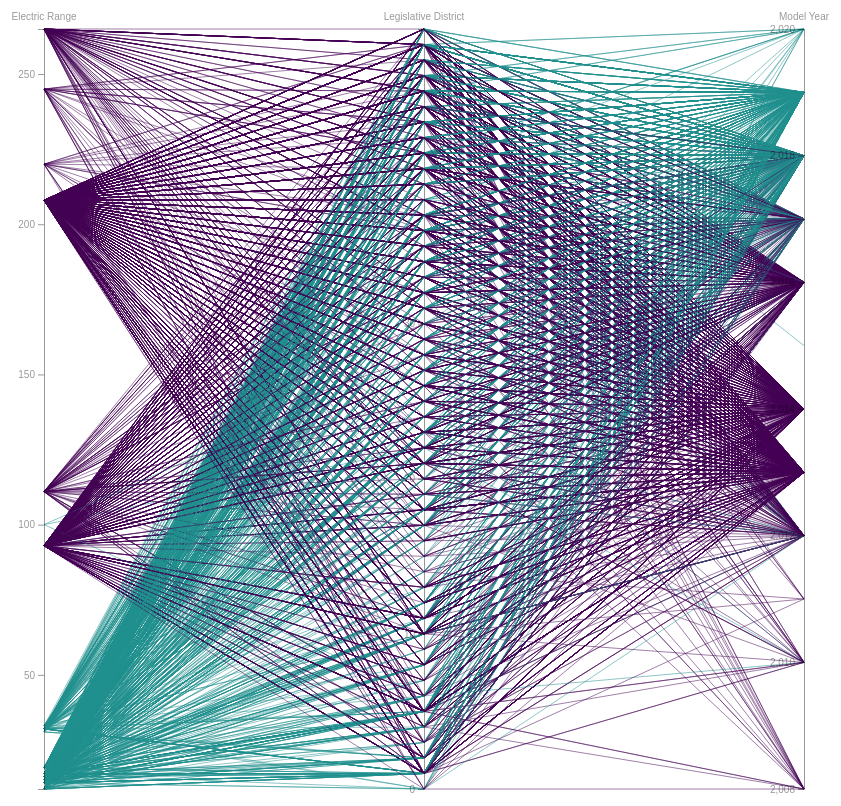
D3 v4 page, settled after 480 driven frames (8 s of simulated time); the page loaded 1 data file(s).


  // set the dimensions and margins of the graph
  var margin = { top: 30, right: 50, bottom: 10, left: 50 },
    width = 860 - margin.left - margin.right,
    height = 800 - margin.top - margin.bottom;

  // append the svg object to the body of the page
  var svg = d3
    .select("#my_dataviz")
    .append("svg")
    .attr("width", width + margin.left + margin.right)
    .attr("height", height + margin.top + margin.bottom)
    .append("g")
    .attr("transform", "translate(" + margin.left + "," + margin.top + ")");

  // Parse the Data
  d3.csv(
    "make.csv",
    function (data) {
      // Color scale: give me a specie name, I return a color
      var color = d3
        .scaleOrdinal()
        .domain(["Battery Electric Vehicle (BEV)", "Plug-in Hybrid Electric Vehicle (PHEV)"])
        .range(["#440154ff", "#21908dff"]);

      // Here I set the list of dimension manually to control the order of axis:
      dimensions = [
        "Electric Range",
        "Legislative District",
        "Model Year"
      ];

      // For each dimension, I build a linear scale. I store all in a y object
      var y = {};
      for (i in dimensions) {
        name = dimensions[i];
        y[name] = d3
          .scaleLinear()
          .domain([d3.min(data, function (d) { return +d[name]; }), d3.max(data, function (d) { return +d[name]; })])
          // .domain([0, 266]) // --> Same axis range for each group
          // --> different axis range for each group --> .domain( [d3.extent(data, function(d) { return +d[name]; })] )
          .range([height, 0]);
      }

      // Build the X scale -> it find the best position for each Y axis
      x = d3.scalePoint().range([0, width]).domain(dimensions);

      // Highlight the specie that is hovered
      var highlight = function (d) {
        selected_specie = d.Type;

        // first every group turns grey
        d3.selectAll(".line")
          .transition()
          .duration(200)
          .style("stroke", "lightgrey")
          .style("opacity", "0.2");
        // Second the hovered specie takes its color
        d3.selectAll("." + selected_specie)
          .transition()
          .duration(200)
          .style("stroke", color(selected_specie))
          .style("opacity", "1");
      };

      // Unhighlight
      var doNotHighlight = function (d) {
        d3.selectAll(".line")
          .transition()
          .duration(200)
          .delay(1000)
          .style("stroke", function (d) {
            return color(d.Type);
          })
          .style("opacity", "1");
      };

      // The path function take a row of the csv as input, and return x and y coordinates of the line to draw for this raw.
      function path(d) {
        return d3.line()(
          dimensions.map(function (p) {
            return [x(p), y[p](d[p])];
          })
        );
      }

      // Draw the lines
      svg
        .selectAll("myPath")
        .data(data)
        .enter()
        .append("path")
        .attr("class", function (d) {
          return "line " + d.Type;
        }) // 2 class for each line: 'line' and the group name
        .attr("d", path)
        .style("fill", "none")
        .style("stroke", function (d) {
          return color(d.Type);
        })
        .style("opacity", 0.5)
        .on("mouseover", highlight)
        .on("mouseleave", doNotHighlight);

      // Draw the axis:
      svg
        .selectAll("myAxis")
        // For each dimension of the dataset I add a 'g' element:
        .data(dimensions)
        .enter()
        .append("g")
        .attr("class", "axis")
        // I translate this element to its right position on the x axis
        .attr("transform", function (d) {
          return "translate(" + x(d) + ")";
        })
        // And I build the axis with the call function
        .each(function (d) {
          d3.select(this).call(d3.axisLeft().ticks(5).scale(y[d]));
        })
        // Add axis title
        .append("text")
        .style("text-anchor", "middle")
        .attr("y", -9)
        .text(function (d) {
          return d;
        })
        .style("fill", "black");
    }
  );


### data: make.csv
, VIN (1-10), County, City, State, Postal Code, Model Year, Make, Model, Type, Clean Alternative Fuel Vehicle (CAFV) El…, Electric Range, Base MSRP, Legislative District, DOL Vehicle ID, Vehicle Location, Electric Utility, 2020 Census Tract
3, 5YJSA1AC0D, King, Newcastle, WA, 98059, 2013, TESLA, MODEL S, Battery Electric Vehicle (BEV), Clean Alternative Fuel Vehicle Eligible, 208, 69900, 41.0, 244891062, POINT (-122.15733999999998 47.4871750000…, PUGET SOUND ENERGY INC||CITY OF TACOMA -…, 53033025005
60, 5YJSA1CP3D, Kitsap, Port Orchard, WA, 98366, 2013, TESLA, MODEL S, Battery Electric Vehicle (BEV), Clean Alternative Fuel Vehicle Eligible, 208, 69900, 26.0, 204839939, POINT (-122.639265 47.5373), PUGET SOUND ENERGY INC, 53035092300
88, 5YJSA1H1XE, Snohomish, Marysville, WA, 98270, 2014, TESLA, MODEL S, Battery Electric Vehicle (BEV), Clean Alternative Fuel Vehicle Eligible, 208, 69900, 38.0, 123654793, POINT (-122.17673 48.05542), PUGET SOUND ENERGY INC, 53061052905
181, KNDJX3AE8G, Snohomish, Bothell, WA, 98012, 2016, KIA, SOUL, Battery Electric Vehicle (BEV), Clean Alternative Fuel Vehicle Eligible, 93, 31950, 21.0, 442691672, POINT (-122.1873 47.82024500000006), PUGET SOUND ENERGY INC, 53061051927
199, KNDJX3AE9J, King, Seattle, WA, 98177, 2018, KIA, SOUL EV, Battery Electric Vehicle (BEV), Clean Alternative Fuel Vehicle Eligible, 111, 33950, 32.0, 342519866, POINT (-122.38242499999996 47.7727900000…, CITY OF SEATTLE - (WA)|CITY OF TACOMA - …, 53033000500
265, KNDJX3AE7G, Kitsap, Silverdale, WA, 98383, 2016, KIA, SOUL, Battery Electric Vehicle (BEV), Clean Alternative Fuel Vehicle Eligible, 93, 31950, 23.0, 186600151, POINT (-122.66807599999999 47.6659780000…, PUGET SOUND ENERGY INC, 53035091205
276, 5YJSA1H28E, King, Seattle, WA, 98122, 2014, TESLA, MODEL S, Battery Electric Vehicle (BEV), Clean Alternative Fuel Vehicle Eligible, 208, 69900, 37.0, 153962868, POINT (-122.30838999999997 47.6103650000…, CITY OF SEATTLE - (WA)|CITY OF TACOMA - …, 53033007800
282, WBAJB1C59K, King, Bellevue, WA, 98006, 2019, BMW, 530E, Plug-in Hybrid Electric Vehicle (PHEV), Not eligible due to low battery range, 15, 55700, 41.0, 8794376, POINT (-122.16936999999996 47.5710150000…, PUGET SOUND ENERGY INC||CITY OF TACOMA -…, 53033024901
295, 5YJSA1CN2D, King, Auburn, WA, 98092, 2013, TESLA, MODEL S, Battery Electric Vehicle (BEV), Clean Alternative Fuel Vehicle Eligible, 208, 69900, 47.0, 474420432, POINT (-122.1820969 47.3198995), PUGET SOUND ENERGY INC||CITY OF TACOMA -…, 53033031206
339, 5YJSA1S1XE, King, Bellevue, WA, 98005, 2014, TESLA, MODEL S, Battery Electric Vehicle (BEV), Clean Alternative Fuel Vehicle Eligible, 208, 69900, 41.0, 246922588, POINT (-122.16084999999998 47.6245150000…, PUGET SOUND ENERGY INC||CITY OF TACOMA -…, 53033023500
367, 5YJSA1CG2D, King, Kirkland, WA, 98033, 2013, TESLA, MODEL S, Battery Electric Vehicle (BEV), Clean Alternative Fuel Vehicle Eligible, 208, 69900, 48.0, 220918155, POINT (-122.20263999999997 47.6785000000…, PUGET SOUND ENERGY INC||CITY OF TACOMA -…, 53033022701
374, KNDJP3AE1H, King, Seattle, WA, 98125, 2017, KIA, SOUL EV, Battery Electric Vehicle (BEV), Clean Alternative Fuel Vehicle Eligible, 93, 32250, 46.0, 159407622, POINT (-122.296385 47.71558), PUGET SOUND ENERGY INC||CITY OF TACOMA -…, 53033000900
437, 5YJSA1CP0D, King, Seattle, WA, 98101, 2013, TESLA, MODEL S, Battery Electric Vehicle (BEV), Clean Alternative Fuel Vehicle Eligible, 208, 69900, 43.0, 147607344, POINT (-122.33534499999996 47.6107900000…, CITY OF SEATTLE - (WA)|CITY OF TACOMA - …, 53033008101
514, 5YJSA1CG9D, King, Seattle, WA, 98102, 2013, TESLA, MODEL S, Battery Electric Vehicle (BEV), Clean Alternative Fuel Vehicle Eligible, 208, 69900, 43.0, 215554664, POINT (-122.32234499999998 47.6398300000…, CITY OF SEATTLE - (WA)|CITY OF TACOMA - …, 53033006500
519, KNDJX3AE5G, King, Shoreline, WA, 98155, 2016, KIA, SOUL, Battery Electric Vehicle (BEV), Clean Alternative Fuel Vehicle Eligible, 93, 31950, 32.0, 109732948, POINT (-122.31749999999994 47.7578146000…, CITY OF SEATTLE - (WA)|CITY OF TACOMA - …, 53033021300
521, WBA8E1C53H, King, Bothell, WA, 98011, 2017, BMW, 330E, Plug-in Hybrid Electric Vehicle (PHEV), Not eligible due to low battery range, 14, 44100, 1.0, 177758332, POINT (-122.20577999999995 47.7624050000…, PUGET SOUND ENERGY INC||CITY OF TACOMA -…, 53033021804
531, WMZYU7C54K, King, Lake Forest Park, WA, 98155, 2019, MINI, COUNTRYMAN, Plug-in Hybrid Electric Vehicle (PHEV), Not eligible due to low battery range, 12, 36900, 46.0, 245689664, POINT (-122.31749999999994 47.7578146000…, CITY OF SEATTLE - (WA)|CITY OF TACOMA - …, 53033021300
548, KNDJX3AE3G, Thurston, Olympia, WA, 98501, 2016, KIA, SOUL, Battery Electric Vehicle (BEV), Clean Alternative Fuel Vehicle Eligible, 93, 31950, 22.0, 169026924, POINT (-122.89692 47.043535), PUGET SOUND ENERGY INC, 53067010802
640, 5YJSA1H16E, King, Seattle, WA, 98101, 2014, TESLA, MODEL S, Battery Electric Vehicle (BEV), Clean Alternative Fuel Vehicle Eligible, 208, 69900, 43.0, 183206306, POINT (-122.33534499999996 47.6107900000…, CITY OF SEATTLE - (WA)|CITY OF TACOMA - …, 53033008101
668, KNDJP3AE3G, Clark, Vancouver, WA, 98684, 2016, KIA, SOUL, Battery Electric Vehicle (BEV), Clean Alternative Fuel Vehicle Eligible, 93, 31950, 17.0, 114015632, POINT (-122.51691999999997 45.6228000000…, BONNEVILLE POWER ADMINISTRATION||PUD NO …, 53011041335
669, 5YJSA1CN9D, King, Redmond, WA, 98052, 2013, TESLA, MODEL S, Battery Electric Vehicle (BEV), Clean Alternative Fuel Vehicle Eligible, 208, 69900, 48.0, 111509107, POINT (-122.12302 47.67668), PUGET SOUND ENERGY INC||CITY OF TACOMA -…, 53033022902
742, 5YJSA1H17E, King, Bellevue, WA, 98007, 2014, TESLA, MODEL S, Battery Electric Vehicle (BEV), Clean Alternative Fuel Vehicle Eligible, 208, 69900, 41.0, 263478134, POINT (-122.147385 47.599975), PUGET SOUND ENERGY INC||CITY OF TACOMA -…, 53033023401
… [head cut at 6 KiB]